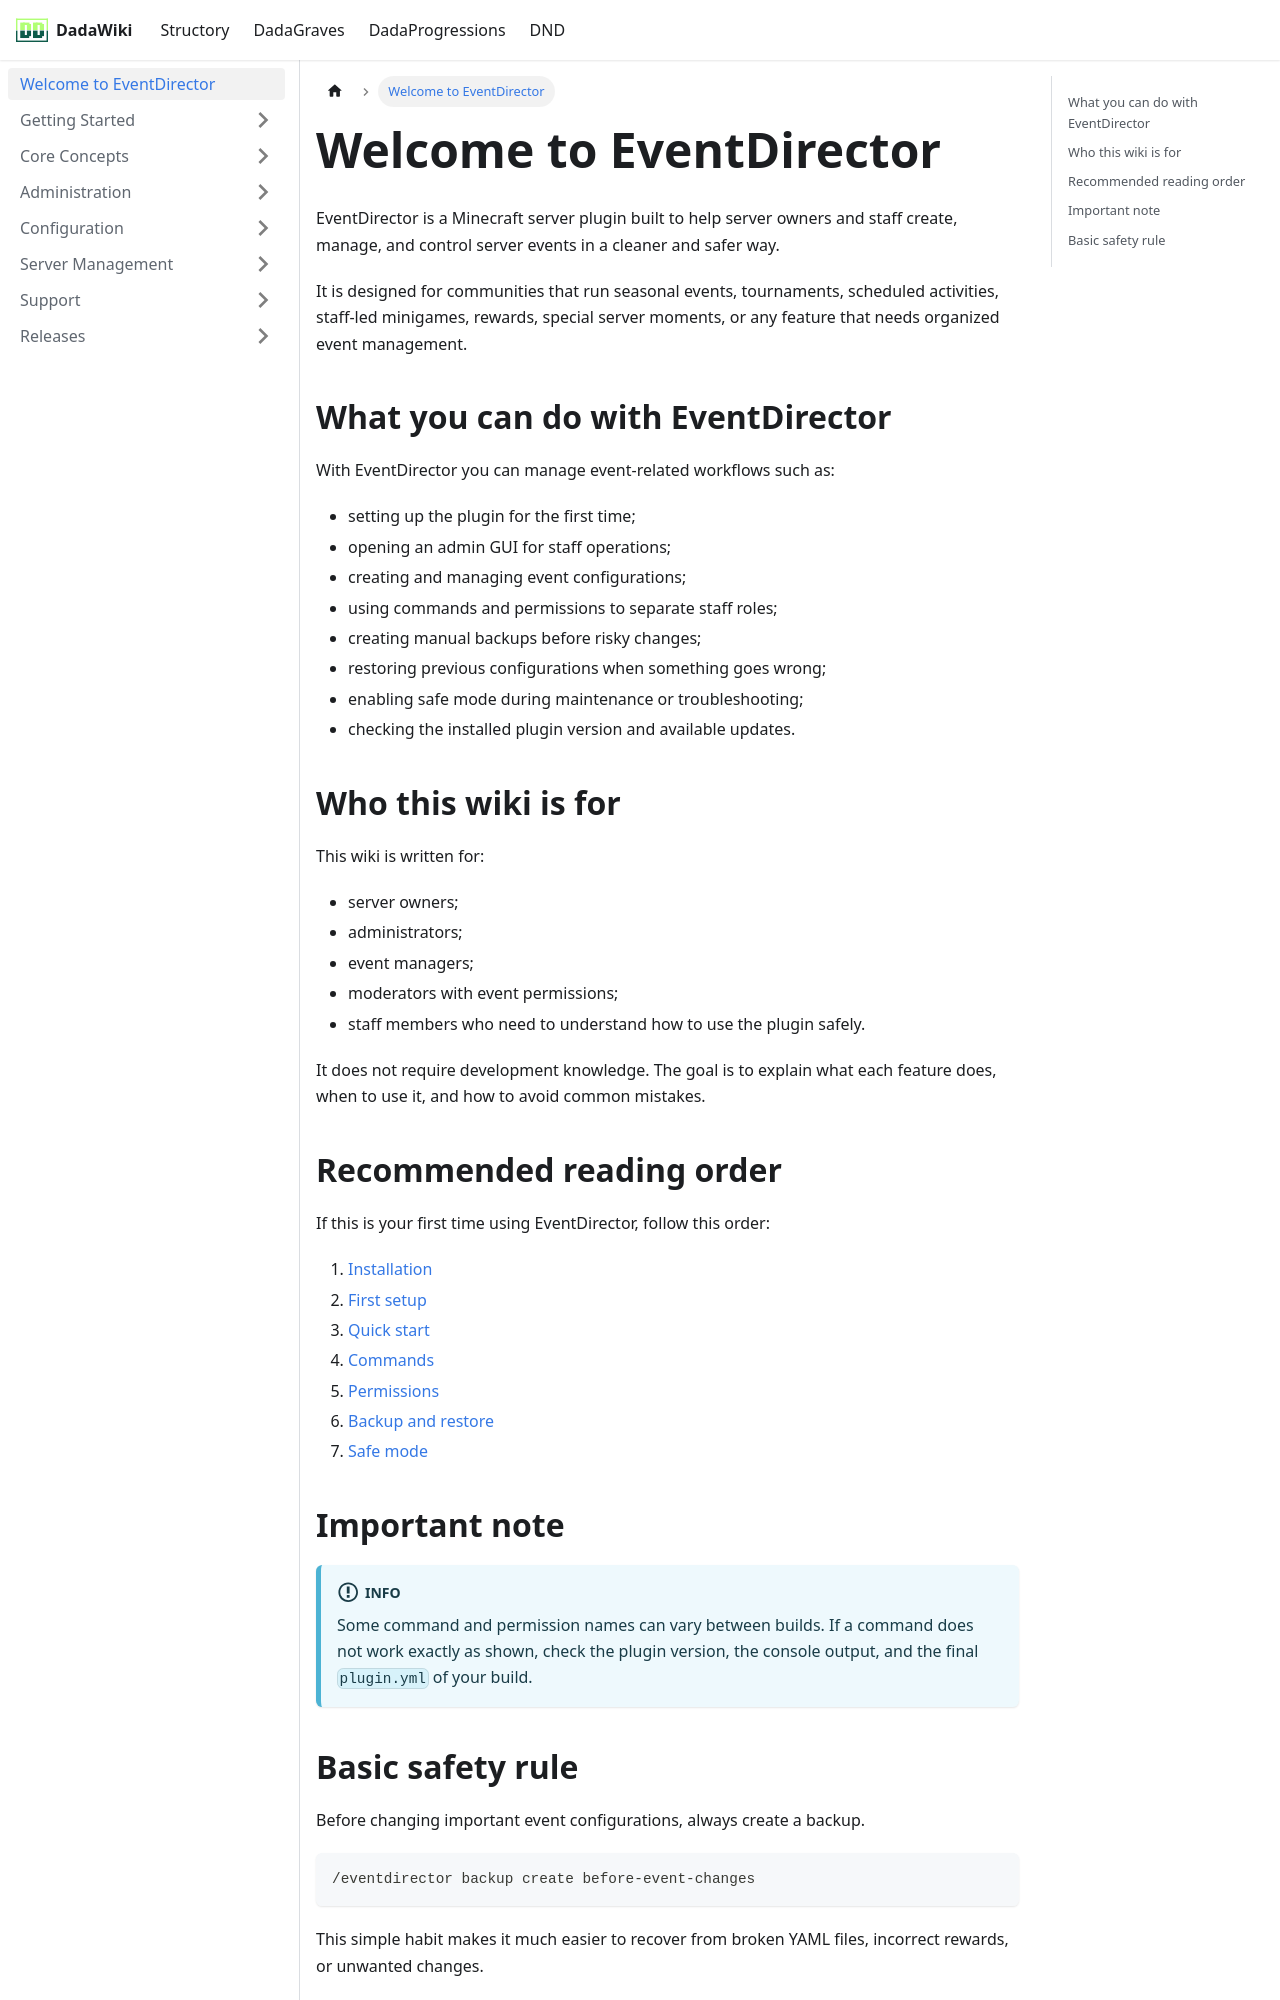

repository: andreadada/dadadocu · page: docs/eventdirector/intro/index.html · generator: docusaurus

---
sidebar_position: 1
title: Welcome to EventDirector
---

# Welcome to EventDirector

EventDirector is a Minecraft server plugin built to help server owners and staff create, manage, and control server events in a cleaner and safer way.

It is designed for communities that run seasonal events, tournaments, scheduled activities, staff-led minigames, rewards, special server moments, or any feature that needs organized event management.

## What you can do with EventDirector

With EventDirector you can manage event-related workflows such as:

- setting up the plugin for the first time;
- opening an admin GUI for staff operations;
- creating and managing event configurations;
- using commands and permissions to separate staff roles;
- creating manual backups before risky changes;
- restoring previous configurations when something goes wrong;
- enabling safe mode during maintenance or troubleshooting;
- checking the installed plugin version and available updates.

## Who this wiki is for

This wiki is written for:

- server owners;
- administrators;
- event managers;
- moderators with event permissions;
- staff members who need to understand how to use the plugin safely.

It does not require development knowledge. The goal is to explain what each feature does, when to use it, and how to avoid common mistakes.

## Recommended reading order

If this is your first time using EventDirector, follow this order:

1. [Installation](./getting-started/installation)
2. [First setup](./getting-started/first-setup)
3. [Quick start](./getting-started/quick-start)
4. [Commands](./admin/commands)
5. [Permissions](./admin/permissions)
6. [Backup and restore](./admin/backup-restore)
7. [Safe mode](./admin/safe-mode)
